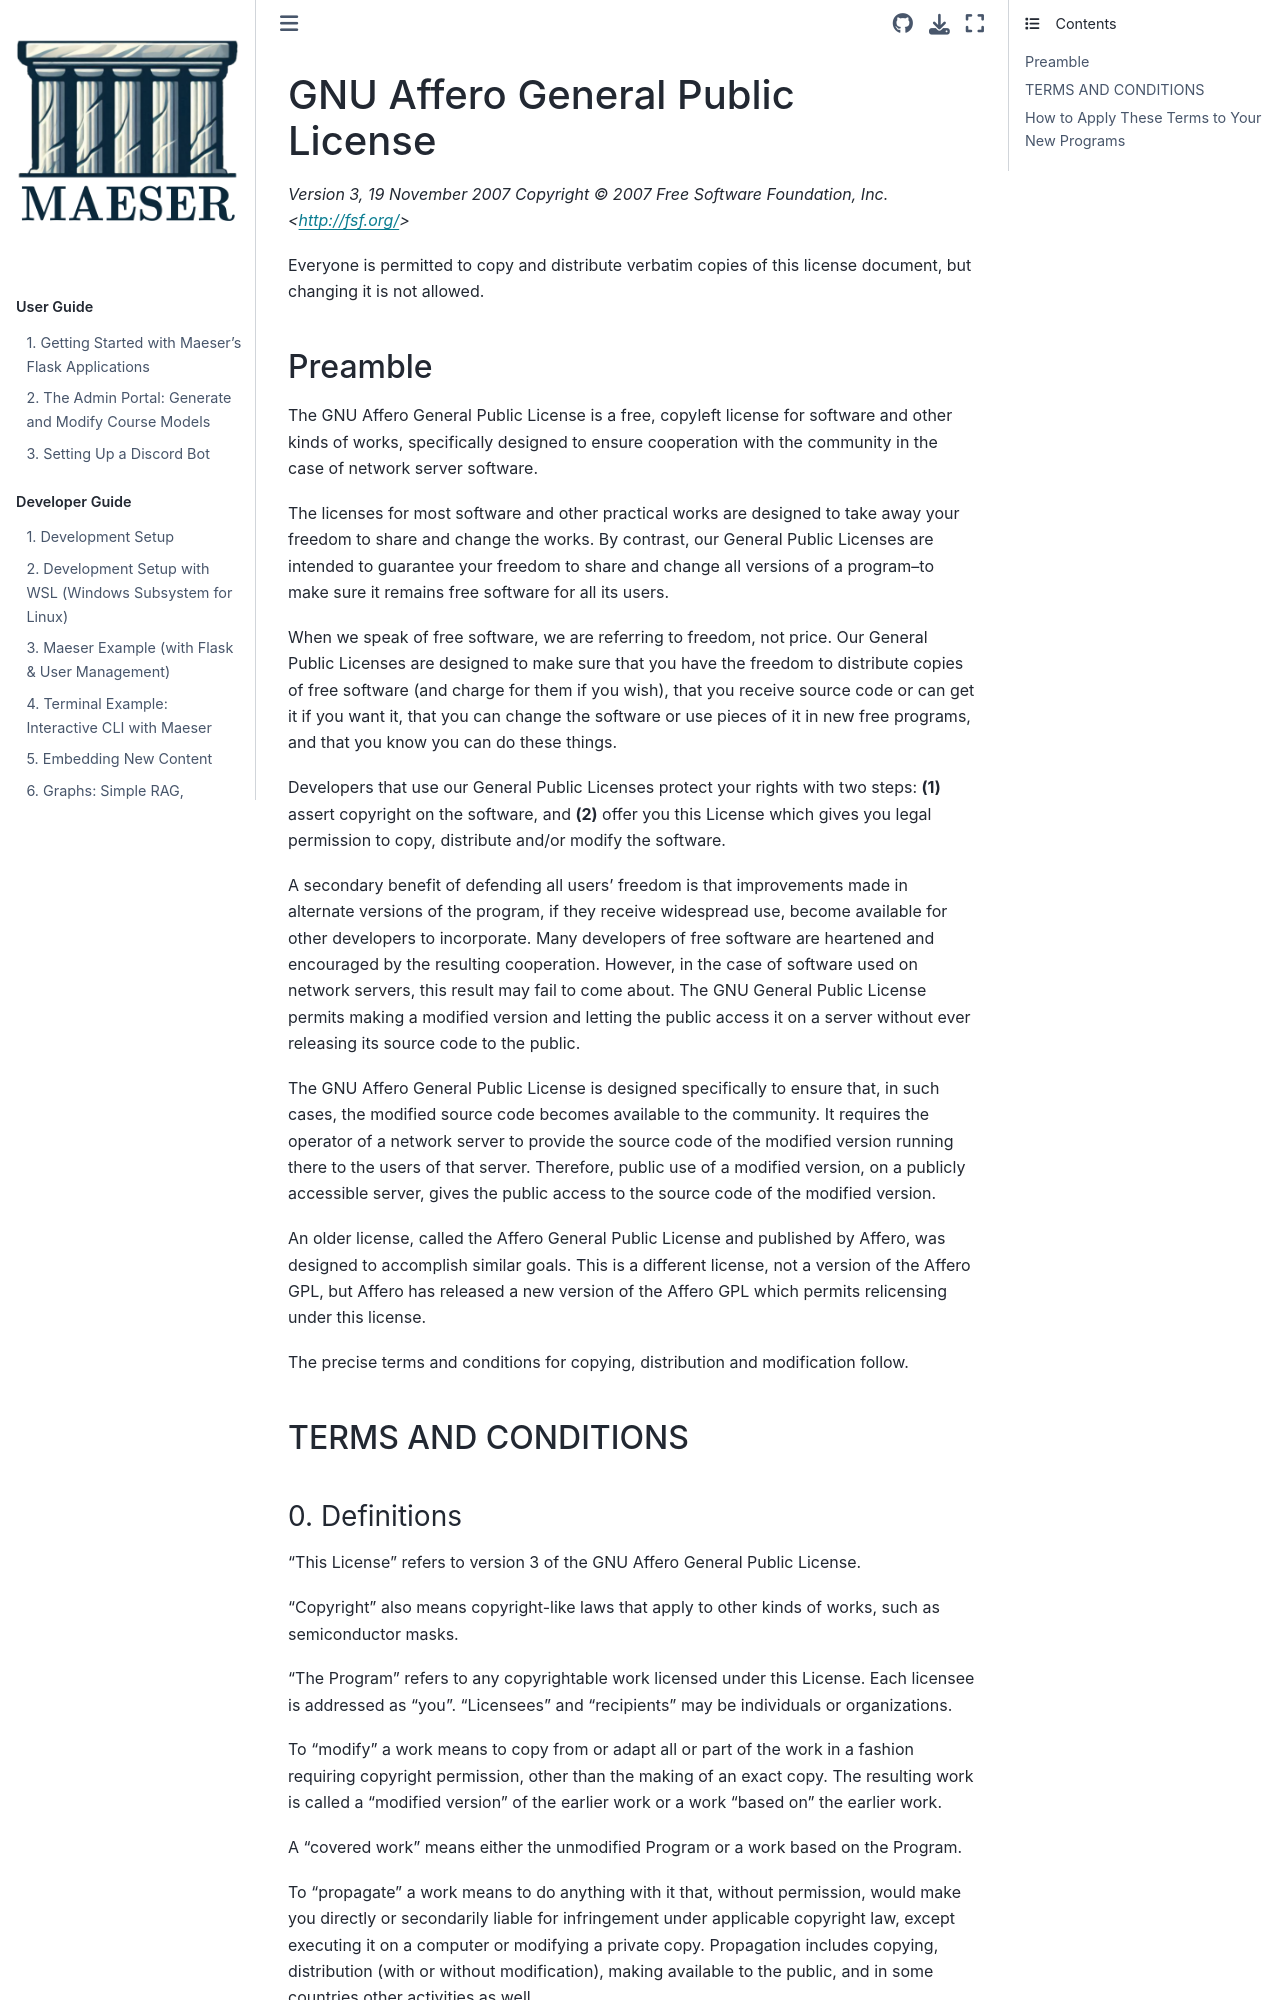

repository: byu-cpe/Maeser · page: legal/AGPL.html · generator: sphinx

GNU Affero General Public License
=================================

_Version 3, 19 November 2007_
_Copyright © 2007 Free Software Foundation, Inc. &lt;<http://fsf.org/>&gt;_

Everyone is permitted to copy and distribute verbatim copies
of this license document, but changing it is not allowed.

## Preamble

The GNU Affero General Public License is a free, copyleft license for
software and other kinds of works, specifically designed to ensure
cooperation with the community in the case of network server software.

The licenses for most software and other practical works are designed
to take away your freedom to share and change the works.  By contrast,
our General Public Licenses are intended to guarantee your freedom to
share and change all versions of a program--to make sure it remains free
software for all its users.

When we speak of free software, we are referring to freedom, not
price.  Our General Public Licenses are designed to make sure that you
have the freedom to distribute copies of free software (and charge for
them if you wish), that you receive source code or can get it if you
want it, that you can change the software or use pieces of it in new
free programs, and that you know you can do these things.

Developers that use our General Public Licenses protect your rights
with two steps: **(1)** assert copyright on the software, and **(2)** offer
you this License which gives you legal permission to copy, distribute
and/or modify the software.

A secondary benefit of defending all users' freedom is that
improvements made in alternate versions of the program, if they
receive widespread use, become available for other developers to
incorporate.  Many developers of free software are heartened and
encouraged by the resulting cooperation.  However, in the case of
software used on network servers, this result may fail to come about.
The GNU General Public License permits making a modified version and
letting the public access it on a server without ever releasing its
source code to the public.

The GNU Affero General Public License is designed specifically to
ensure that, in such cases, the modified source code becomes available
to the community.  It requires the operator of a network server to
provide the source code of the modified version running there to the
users of that server.  Therefore, public use of a modified version, on
a publicly accessible server, gives the public access to the source
code of the modified version.

An older license, called the Affero General Public License and
published by Affero, was designed to accomplish similar goals.  This is
a different license, not a version of the Affero GPL, but Affero has
released a new version of the Affero GPL which permits relicensing under
this license.

The precise terms and conditions for copying, distribution and
modification follow.

## TERMS AND CONDITIONS
